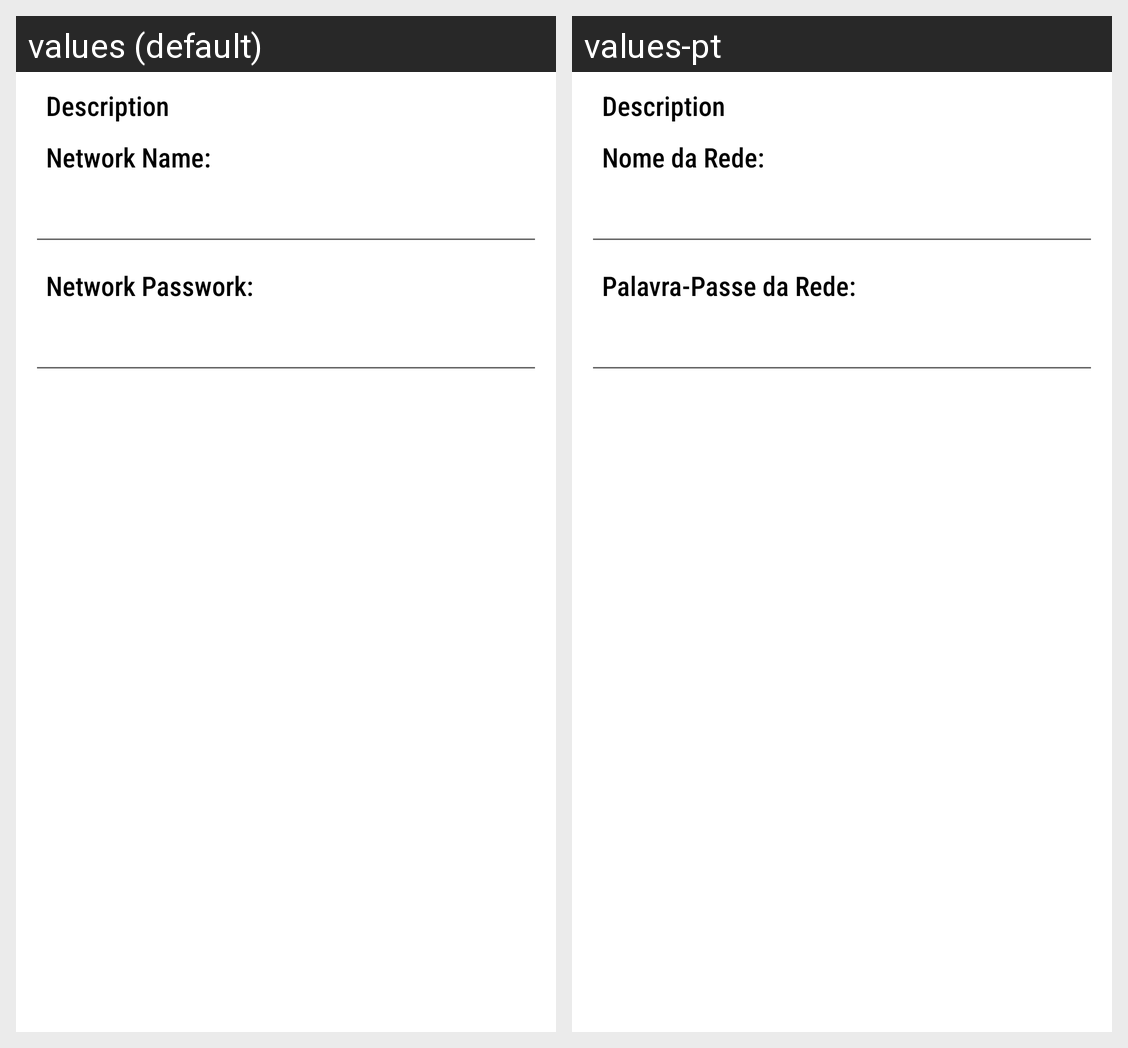

This grid shows one Android layout under two languages. Give, for every string resource on the screen, its name, the default text and each shown locale's text.
Android screen res/layout/alertdialog_gwconfig_layout.xml rendered under 2 locales, left to right: values (default), values-pt. Device: Nexus 5 (rendered at 1080×1920; each locale shown at half size, 540×960, under a caption strip naming it); theme Theme.HomeCoffee.
Strings drawn on this screen, with the default value and each locale's value (text and hints the layout hard-codes, and strings that could not be matched under every locale, appear in the picture but are not listed):

txt_AlertDialog_GWConfig_AppEUILabel
  values: Network Name:
  values-pt: Nome da Rede:

txt_AlertDialog_GWConfig_AppKeyLabel
  values: Network Passwork:
  values-pt: Palavra-Passe da Rede:
